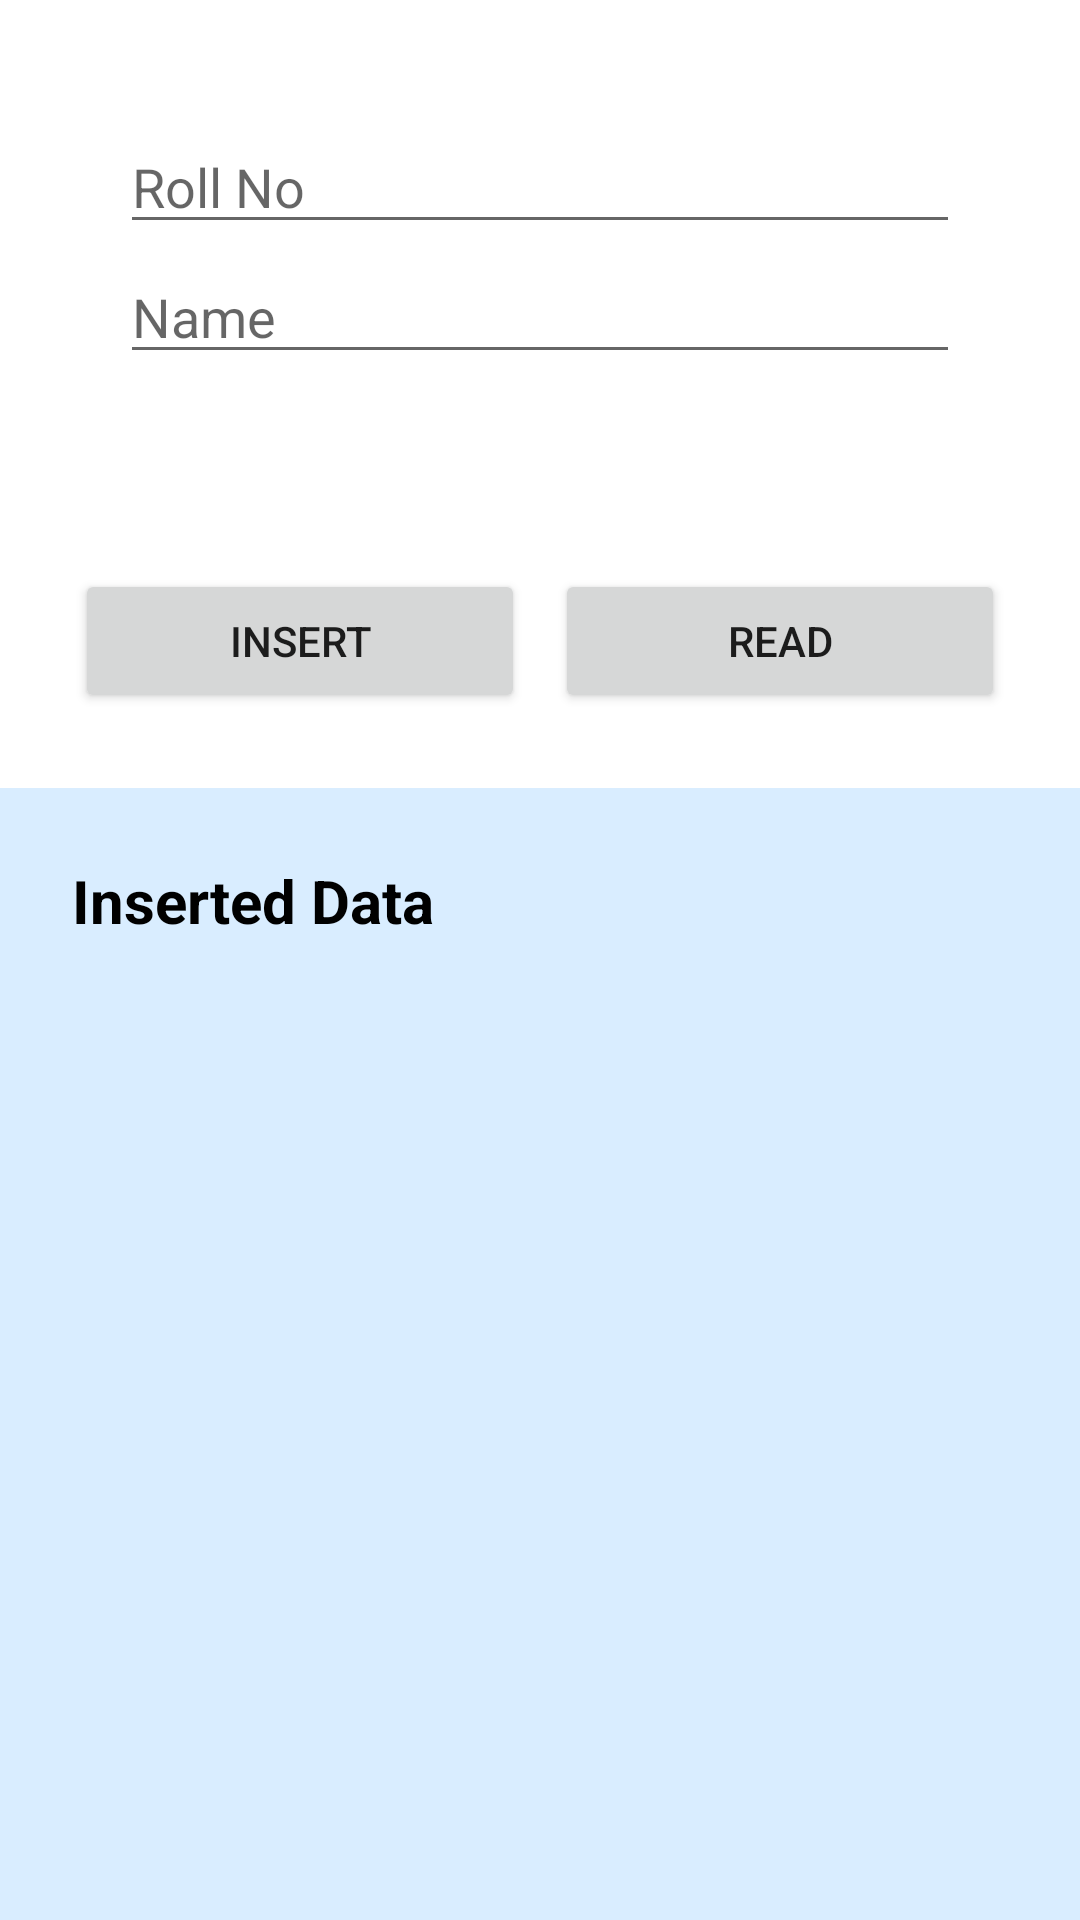

The Android layout XML behind this screen, and the referenced resources:
<!-- AndroidManifest.xml: application theme Theme.DemoRealm -->
<!-- res/layout/activity_main.xml -->
<?xml version="1.0" encoding="utf-8"?>
<RelativeLayout xmlns:android="http://schemas.android.com/apk/res/android"
    xmlns:app="http://schemas.android.com/apk/res-auto"
    xmlns:tools="http://schemas.android.com/tools"
    android:layout_width="match_parent"
    android:layout_height="match_parent"
    tools:context=".MainActivity">

    <include
        android:id="@+id/layout_include"
        layout="@layout/data_input"/>

    <LinearLayout
        android:padding="20dp"
        android:id="@+id/layout"
        android:layout_below="@+id/layout_include"
        android:layout_width="match_parent"
        android:layout_height="wrap_content"
        android:orientation="horizontal">

        <Button
            android:layout_margin="5dp"
            android:id="@+id/btn_insertdata"
            android:layout_width="0dp"
            android:layout_height="wrap_content"
            android:text="Insert"
            android:layout_weight="1"/>

        <Button
            android:layout_margin="5dp"
            android:id="@+id/btn_readdata"
            android:layout_width="0dp"
            android:layout_height="wrap_content"
            android:text="Read"
            android:layout_weight="1"/>

    </LinearLayout>

    <TextView
        android:id="@+id/insertData"
        android:padding="24dp"
        android:layout_width="match_parent"
        android:layout_height="wrap_content"
        android:text="Inserted Data"
        android:background="#D9EDFF"
        android:textColor="@color/black"
        android:textStyle="bold"
        android:textSize="20sp"
        android:layout_centerHorizontal="true"
        android:layout_below="@id/layout"/>

    <TextView
        android:padding="24dp"
        android:textColor="@color/black"
        android:id="@+id/showData"
        android:background="#D9EDFF"
        android:layout_width="match_parent"
        android:layout_height="match_parent"
        android:layout_below="@id/insertData"/>

</RelativeLayout>
<!-- res/layout/data_input.xml (included above) -->
<?xml version="1.0" encoding="utf-8"?>
<LinearLayout
    xmlns:android="http://schemas.android.com/apk/res/android"
    android:layout_width="match_parent"
    android:layout_height="wrap_content"
    android:orientation="vertical"
    android:padding="40dp">

    <EditText
        android:id="@+id/edt_id"
        android:layout_width="match_parent"
        android:layout_height="wrap_content"
        android:inputType="number"
        android:hint="Roll No"/>


    <EditText
        android:id="@+id/edt_name"
        android:layout_width="match_parent"
        android:layout_height="wrap_content"
        android:layout_marginTop="2dp"
        android:hint="Name"/>


</LinearLayout>
<!-- resources referenced by this layout -->
<resources>
  <color name="black">#FF000000</color>
  <style name="Theme.DemoRealm" parent="Theme.MaterialComponents.DayNight.NoActionBar">
          
          <item name="colorPrimary">@color/purple_500</item>
          <item name="colorPrimaryVariant">@color/purple_700</item>
          <item name="colorOnPrimary">@color/white</item>
          
          <item name="colorSecondary">@color/teal_200</item>
          <item name="colorSecondaryVariant">@color/teal_700</item>
          <item name="colorOnSecondary">@color/black</item>
          
          <item name="android:statusBarColor" tools:targetApi="l">?attr/colorPrimaryVariant</item>
          
      </style>
  <color name="purple_500">#2D8DE3</color>
  <color name="purple_700">#FF2f6698</color>
  <color name="white">#FFFFFFFF</color>
  <color name="teal_200">#FF03DAC5</color>
  <color name="teal_700">#FF018786</color>
</resources>
